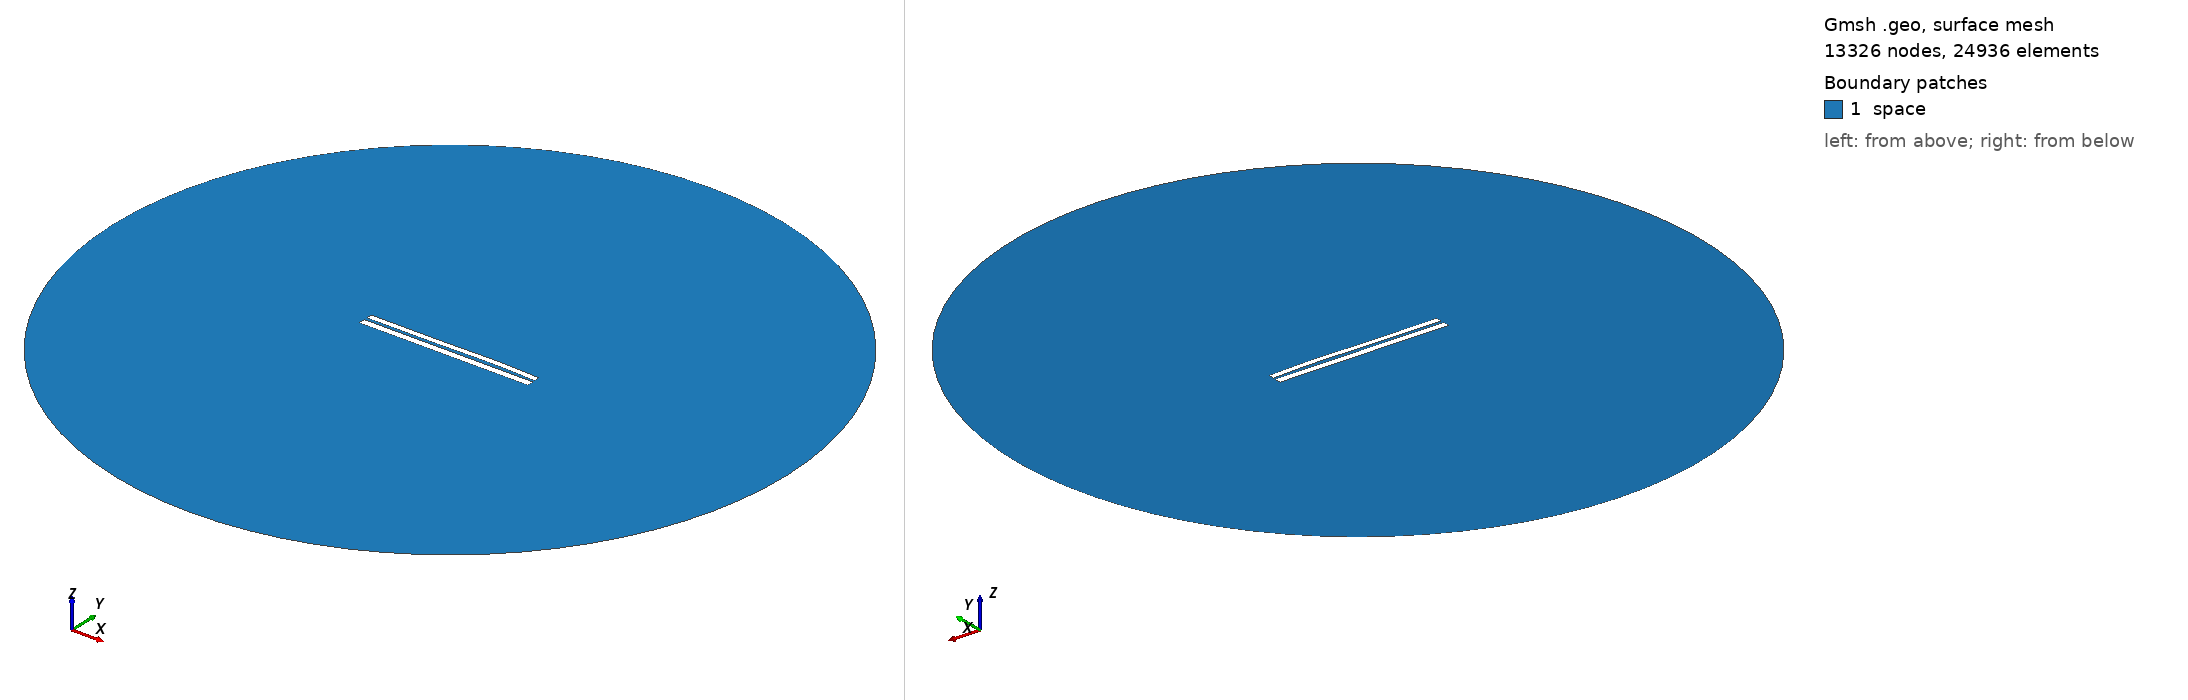

Gmsh geometry script, surface-meshed: 13326 nodes, 24936 surface elements. Boundary patches (legend numbers): 1 space. Left view from above one corner, right view from below the opposite corner. Legend entries are the model's physical surfaces. The drawing asked Gmsh for element sizes between 1% and 20% of the model's largest extent; the script's own settings can give other sizes.

=== 6729.geo (drawn) ===
//---------------------------------------
// Geometry kernel
//---------------------------------------

SetFactory("OpenCASCADE");



//---------------------------------------
// Parameters of the geometry
//---------------------------------------

// Overetch of the upper plate
overetch = 0.25;

// Distance between the plates
distance = 1.5;

// Discretization over the x axis (for the deformation)
nx = 50; 

// Length of the plate
L = 100 - overetch; 

// Number of modes
n = 4; 

// 1st mode coefficient
coeff(1) = 0.07499999999999998;
beta(1) = 0.596864 * 3.1415926535 / L;

// 2nd mode coefficient
coeff(2) = 0.15;
beta(2) = 1.49418 * 3.1415926535 / L;

// 3rd mode coefficient
coeff(3) = -0.15;
beta(3) = 2.50025 * 3.1415926535 / L;

// 4th mode coefficient
coeff(4) = 0.07499999999999998;
beta(4) = 3.49999 * 3.1415926535 / L;



//---------------------------------------
// Upper plate (deformed rectangle)
//---------------------------------------

// Coordiantes of the upper plate
xmin = -50;
xmax = 50 - overetch;

// Height of the upper plate
yheight = 4 - 2 * overetch;

// Indexes of the points
UpperID[] = {};
LowerID[] = {};
LeftID[] = {};
RightID[] = {};

// Point index
p = 1;

// Horizontal edges
For i In {1:nx}
    x = xmin + (i-1)*(xmax - xmin)/(nx-1);

    y_bottom = distance / 2 + overetch;
    For j In {1:n}
        C = (Cosh(beta(j)*L) + Cos(beta(j)*L)) / (Sinh(beta(j)*L) + Sin(beta(j)*L));
        y_bottom  = y_bottom + coeff(j) * (Cosh(beta(j)*(x+50)) - Cos(beta(j)*(x+50)) - C * (Sinh(beta(j)*(x+50)) - Sin(beta(j)*(x+50))));
    EndFor

    y_top = y_bottom + yheight;

    Point(p) = {x, y_top, 0, 1.0};
    UpperID[i] = p;
    p = p + 1;

    Point(p) = {x, y_bottom, 0, 1.0};
    LowerID[i] = p;
    p = p + 1;
EndFor

// Create point lists
UpperPts[] = {}; LowerPts[] = {};
For i In {1:nx}
  UpperPts[] += {UpperID[i]};
  LowerPts[] += {LowerID[i]};
EndFor

// Build splines
Spline(1) = {UpperPts[]};
Spline(2) = {LowerPts[]};
Line(3) = {LowerPts[nx-1], UpperPts[nx-1]};
Line(4) = {LowerPts[0], UpperPts[0]};

// Build the plane surface
Curve Loop(1) = {2, 3, -1, -4};
Plane Surface(1) = {1};



//---------------------------------------
// Lower plate (rectangle)
//---------------------------------------

// Vertices
Point(1001) = {-50, -1, 0, 1.0};
Point(1002) = { 50, -1, 0, 1.0};
Point(1003) = { 50,  -5, 0, 1.0};
Point(1004) = {-50,  -5, 0, 1.0};

// Edges
Line(5) = {1001, 1002};
Line(6) = {1002, 1003};
Line(7) = {1003, 1004};
Line(8) = {1004, 1001};

// Plane surface
Line Loop(2) = {5, 6, 7, 8};
Plane Surface(2) = {2}; 



//---------------------------------------
// Outer (fictious) boundary
//---------------------------------------

// Points
Point(1005) = {0, 0, 0};       // Center
Point(1006) = {200, 0, 0};     // Start point
Point(1007) = {0, 200, 0};     // 90 degrees
Point(1008) = {-200, 0, 0};    // 180 degrees
Point(1009) = {0, -200, 0};    // 270 degrees

// Circle arcs (each needs start, center, end)
Circle(9) = {1006, 1005, 1007};
Circle(10) = {1007, 1005, 1008};
Circle(11) = {1008, 1005, 1009};
Circle(12) = {1009, 1005, 1006};

// Plane surface for the entire domain
Curve Loop(3) = {9, 10, 11, 12};
Surface(3) = {3};

// Subtract the plates from the whole domain to obtain the actual domain where we want to solve the equations
BooleanDifference{ Surface{3}; Delete; }{ Surface{1}; Surface{2}; Delete; }




//---------------------------------------
// Transfinite Lines/Curves
//---------------------------------------

// Set the number of points on the boundaries
r = 7;

// Plates
Transfinite Curve {1, 2} = 50*r Using Progression 1;
Transfinite Curve {3, 4} = 2*r Using Progression 1;
Transfinite Line {5, 7} = 50*r Using Progression 1;
Transfinite Line {6, 8} = 2*r Using Progression 1;

// Outer boundary
Transfinite Line {9, 10, 11, 12} = 20 Using Progression 1;



//---------------------------------------
// Physical groups
//---------------------------------------                

// Physical curves (boundaries)
Physical Line("force_segment", 10) = {2};
Physical Line("upper_plate", 11) = {1, 3, 4};
Physical Line("lower_plate", 12) = {5, 6, 7, 8};
Physical Line("boundary", 20) = {9, 10, 11, 12};

// Physical Surfaces
Physical Surface("space", 30) = {3};



//---------------------------------------
// 6. Generate the Mesh
//---------------------------------------

// 2D mesh generation
Mesh 2;
